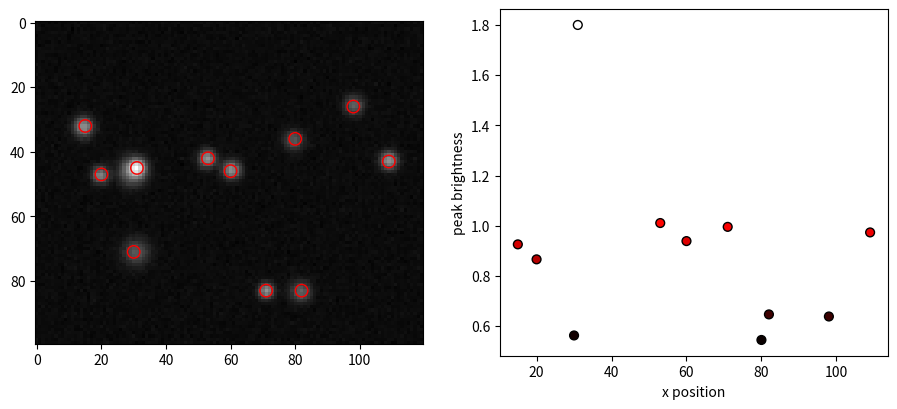

This figure's Python source:
# Particle detection: local maxima found with numpy on a blurred image, plotted as circles, plus size/brightness scatter.
import numpy as np
import matplotlib.pyplot as plt

rng = np.random.default_rng(81)
y, x = np.mgrid[0:100, 0:120]
centers = rng.uniform([10, 10], [90, 110], (12, 2))
img = sum(rng.uniform(0.5, 1) * np.exp(-((x - cx) ** 2 + (y - cy) ** 2) / rng.uniform(5, 20)) for cy, cx in centers)
img += rng.normal(0, 0.02, img.shape)
padded = np.pad(img, 1, constant_values=-np.inf)
neigh = np.max([padded[1 + dy:101 + dy, 1 + dx:121 + dx] for dy in (-1, 0, 1) for dx in (-1, 0, 1) if dy or dx], axis=0)
peaks = np.argwhere((img > neigh) & (img > 0.3))
fig, (a, b) = plt.subplots(1, 2, figsize=(11, 4.5))
a.imshow(img, cmap="gray")
a.scatter(peaks[:, 1], peaks[:, 0], s=80, facecolors="none", edgecolors="red")
bright = img[peaks[:, 0], peaks[:, 1]]
b.scatter(peaks[:, 1], bright, c=bright, cmap="hot", s=40, edgecolors="k")
b.set(xlabel="x position", ylabel="peak brightness")
print(len(peaks), round(float(bright.max()), 4))
fig.savefig("particles.png", dpi=50)
